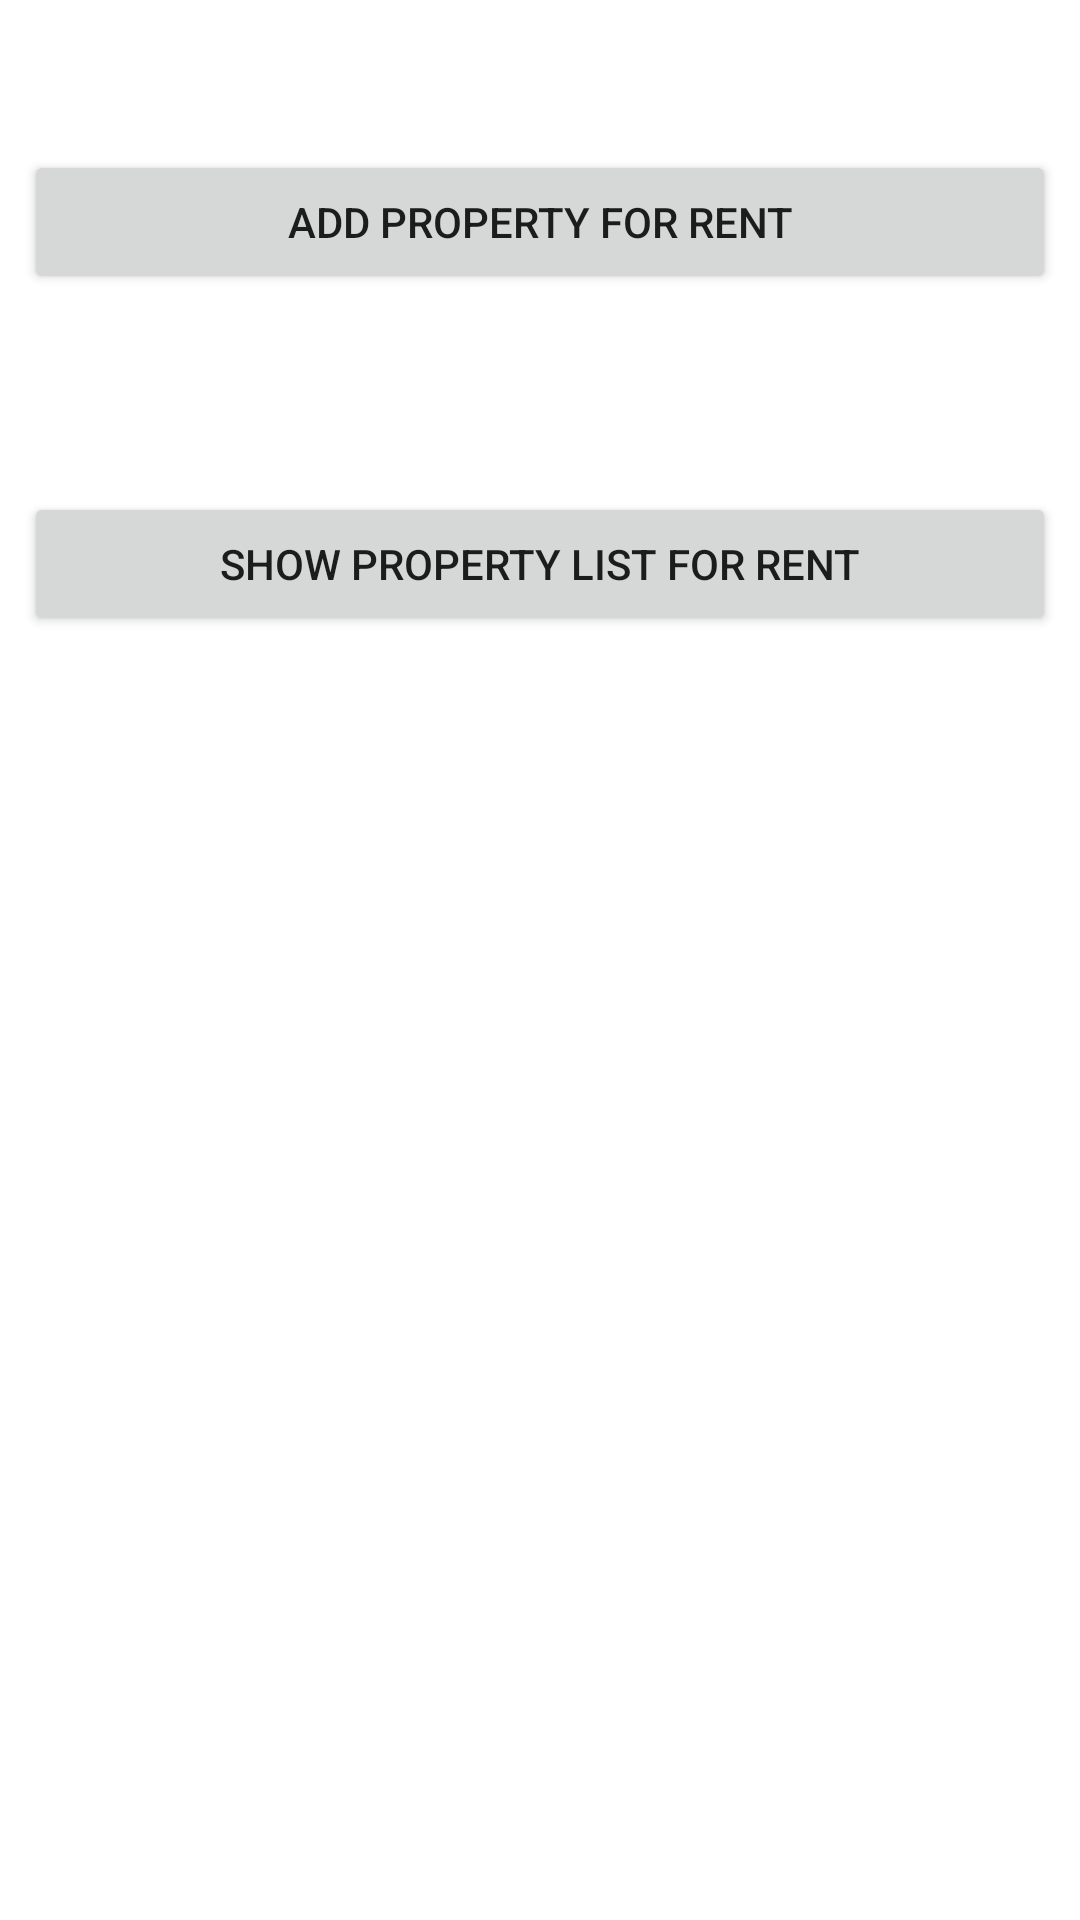

Produce the Android XML layout that renders to this screen, including the resource entries it uses.
<!-- AndroidManifest.xml: application theme Theme.RealEstater -->
<!-- res/layout/activity_main.xml -->
<?xml version="1.0" encoding="utf-8"?>
<androidx.constraintlayout.widget.ConstraintLayout xmlns:android="http://schemas.android.com/apk/res/android"
    xmlns:app="http://schemas.android.com/apk/res-auto"
    xmlns:tools="http://schemas.android.com/tools"
    android:layout_width="match_parent"
    android:layout_height="match_parent"
    tools:context=".View.MainActivity">

    <Button
        android:id="@+id/btn_propertyAdd"
        android:layout_width="0dp"
        android:layout_height="wrap_content"
        android:layout_marginStart="8dp"
        android:layout_marginTop="50dp"
        android:layout_marginEnd="8dp"
        android:text="Add Property For Rent"
        app:layout_constraintEnd_toEndOf="parent"
        app:layout_constraintStart_toStartOf="parent"
        app:layout_constraintTop_toTopOf="parent" />

    <Button
        android:id="@+id/btn_propertyListShow"
        android:layout_width="0dp"
        android:layout_height="wrap_content"
        android:layout_marginStart="8dp"
        android:layout_marginTop="66dp"
        android:layout_marginEnd="8dp"
        android:text="Show Property List For Rent"
        app:layout_constraintEnd_toEndOf="parent"
        app:layout_constraintHorizontal_bias="1.0"
        app:layout_constraintStart_toStartOf="parent"
        app:layout_constraintTop_toBottomOf="@+id/btn_propertyAdd" />

</androidx.constraintlayout.widget.ConstraintLayout>
<!-- resources referenced by this layout -->
<resources>
  <style name="Theme.RealEstater" parent="Theme.MaterialComponents.DayNight.DarkActionBar">
          
          <item name="colorSecondary">@color/grey_200</item>
          <item name="colorPrimaryVariant">@color/grey_400</item>
          <item name="colorOnPrimary">@color/dark_blue</item>
          
          <item name="colorPrimary">@color/yellow_200</item>
          <item name="colorSecondaryVariant">@color/grey_600</item>
          <item name="colorOnSecondary">@color/black</item>
          
          <item name="android:statusBarColor" tools:targetApi="l">?attr/colorPrimaryVariant</item>
          
      </style>
  <color name="grey_200">#cccccc</color>
  <color name="grey_400">#bbbbbb</color>
  <color name="dark_blue">#384260</color>
  <color name="yellow_200">#fcb332</color>
  <color name="grey_600">	#aaaaaa</color>
  <color name="black">#FF000000</color>
</resources>
